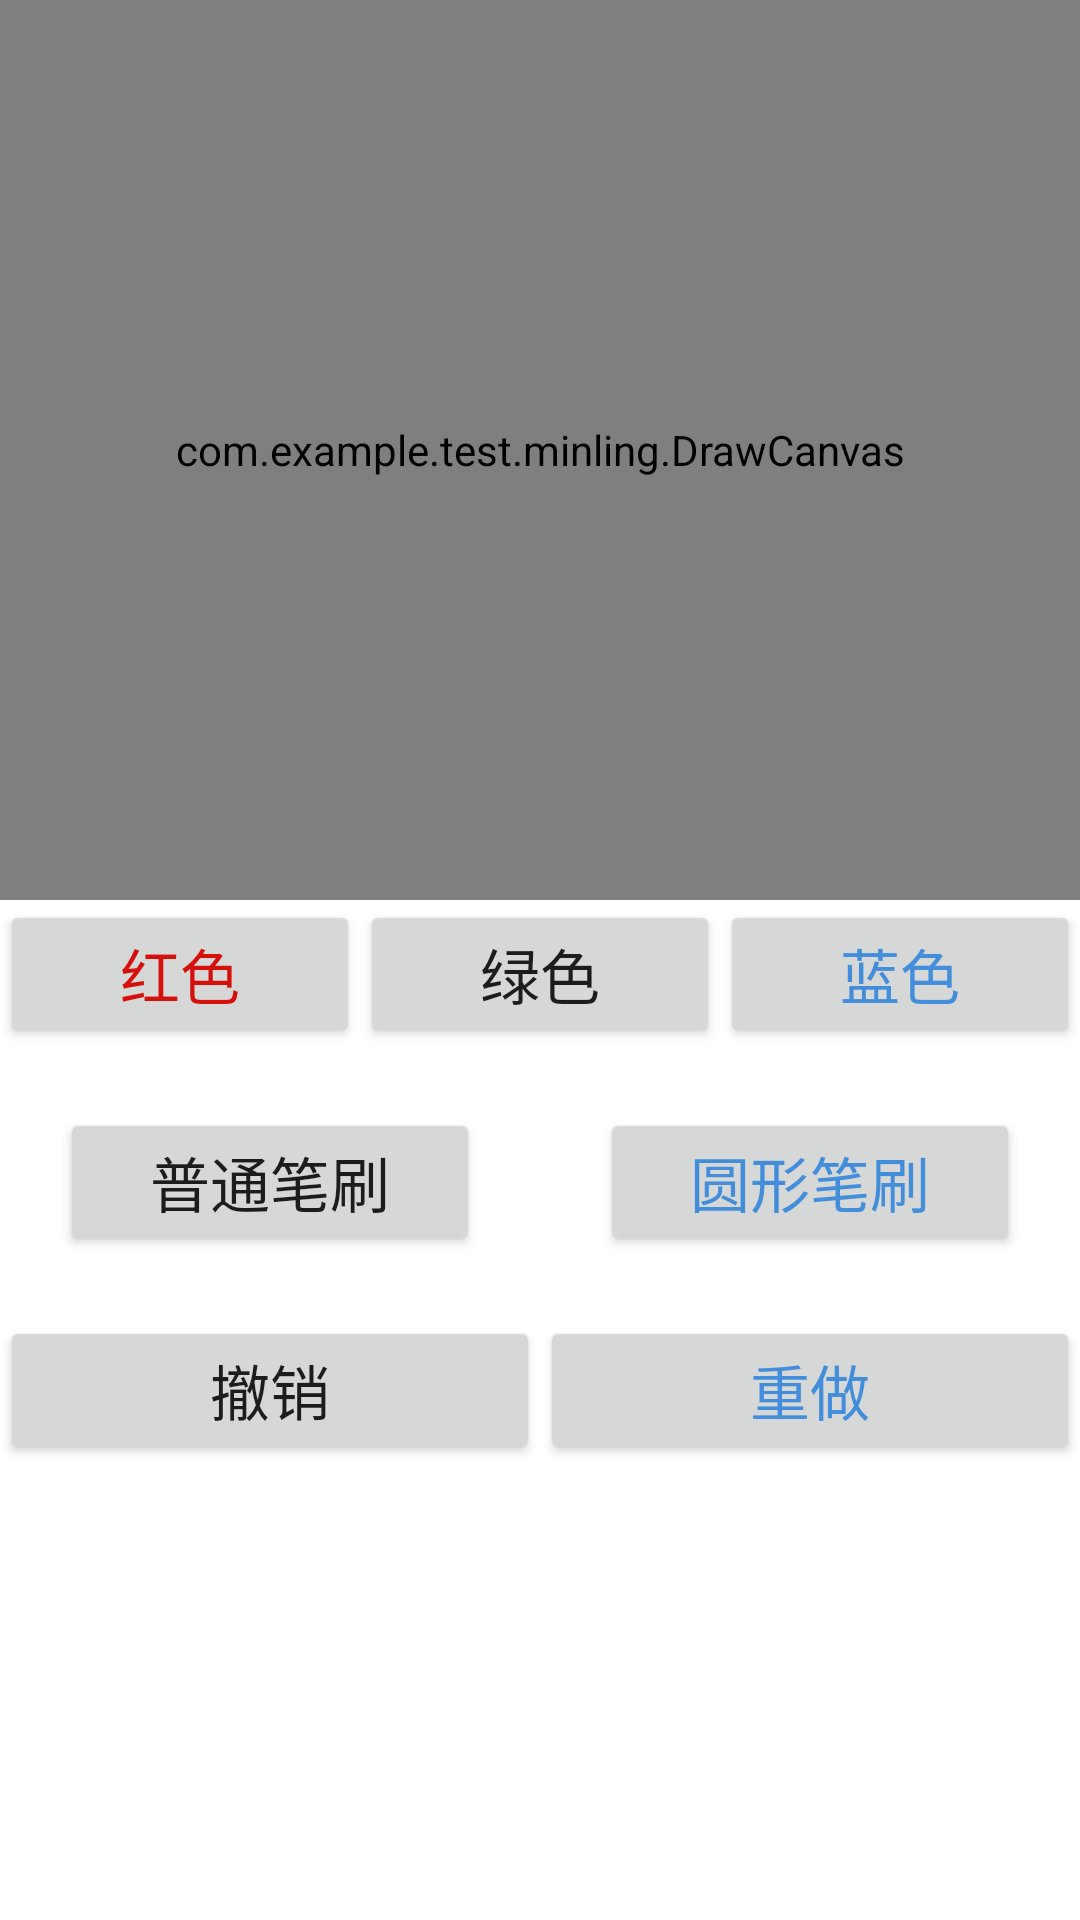

Reconstruct the res/layout file that produces this screen, plus the resources it refers to.
<!-- AndroidManifest.xml: application theme AppTheme -->
<!-- res/layout/activity_min_ling.xml -->
<?xml version="1.0" encoding="utf-8"?>
<LinearLayout xmlns:android="http://schemas.android.com/apk/res/android"
    xmlns:app="http://schemas.android.com/apk/res-auto"
    xmlns:tools="http://schemas.android.com/tools"
    android:layout_width="match_parent"
    android:layout_height="match_parent"
    android:orientation="vertical"
    tools:context=".minling.MinLingActivity">

    <com.example.test.minling.DrawCanvas
        android:id="@+id/canvas"
        android:layout_width="match_parent"
        android:layout_height="300dp"/>

    <RelativeLayout
        android:layout_width="match_parent"
        android:layout_height="wrap_content"
        android:layout_alignParentBottom="true">
        <LinearLayout
            android:layout_width="match_parent"
            android:layout_height="wrap_content"
            android:orientation="vertical">
            <LinearLayout
                android:layout_width="match_parent"
                android:layout_height="wrap_content"
                android:orientation="horizontal">
                <Button
                    android:id="@+id/red"
                    android:layout_width="0dp"
                    android:layout_height="wrap_content"
                    android:layout_weight="1"
                    android:text="红色"
                    android:textSize="20sp"
                    android:textColor="@color/colorRed"
                    tools:ignore="Suspicious0dp" />
                <Button
                    android:id="@+id/green"
                    android:layout_width="0dp"
                    android:layout_height="wrap_content"
                    android:layout_weight="1"
                    android:text="绿色"
                    android:textSize="20sp"
                    android:textColor="@color/colorTextGreen"
                    tools:ignore="Suspicious0dp" />
                <Button
                    android:id="@+id/blue"
                    android:layout_width="0dp"
                    android:layout_height="wrap_content"
                    android:layout_weight="1"
                    android:text="蓝色"
                    android:textSize="20sp"
                    android:textColor="#438edb"
                    tools:ignore="Suspicious0dp" />
            </LinearLayout>
            <LinearLayout
                android:layout_width="match_parent"
                android:layout_height="wrap_content"
                android:orientation="horizontal">
                <Button
                    android:id="@+id/normal"
                    android:layout_width="0dp"
                    android:layout_height="wrap_content"
                    android:layout_weight="1"
                    android:text="普通笔刷"
                    android:textSize="20sp"
                    android:textColor="@color/colorTextGreen"
                    android:layout_margin="20dp"
                    tools:ignore="Suspicious0dp" />
                <Button
                    android:id="@+id/circle"
                    android:layout_width="0dp"
                    android:layout_height="wrap_content"
                    android:layout_weight="1"
                    android:text="圆形笔刷"
                    android:textSize="20sp"
                    android:textColor="#438edb"
                    android:layout_margin="20dp"
                    tools:ignore="Suspicious0dp" />
            </LinearLayout>
            <LinearLayout
                android:layout_width="match_parent"
                android:layout_height="wrap_content"
                android:orientation="horizontal">
                <Button
                    android:id="@+id/redo"
                    android:layout_width="0dp"
                    android:layout_height="wrap_content"
                    android:layout_weight="1"
                    android:text="撤销"
                    android:textSize="20sp"
                    android:textColor="@color/colorTextGreen"
                    tools:ignore="Suspicious0dp" />
                <Button
                    android:id="@+id/undo"
                    android:layout_width="0dp"
                    android:layout_height="wrap_content"
                    android:layout_weight="1"
                    android:text="重做"
                    android:textSize="20sp"
                    android:textColor="#438edb"
                    tools:ignore="Suspicious0dp" />
            </LinearLayout>

        </LinearLayout>
    </RelativeLayout>

</LinearLayout>
<!-- resources referenced by this layout -->
<resources>
  <color name="colorRed">#d50f09</color>
  <style name="AppTheme" parent="Theme.AppCompat.Light.NoActionBar">
          <item name="colorPrimary">@color/colorPrimary</item>
          <item name="colorPrimaryDark">@color/colorPrimaryDark</item>
          <item name="colorAccent">@color/colorAccent</item>
  
          <item name="android:fitsSystemWindows">true</item>
  
          <item name="android:windowBackground">@color/white</item>
      </style>
  <color name="colorPrimary">#3F51B5</color>
  <color name="colorPrimaryDark">#303F9F</color>
  <color name="colorAccent">#FF4081</color>
  <color name="white">#FFFFFF</color>
</resources>
